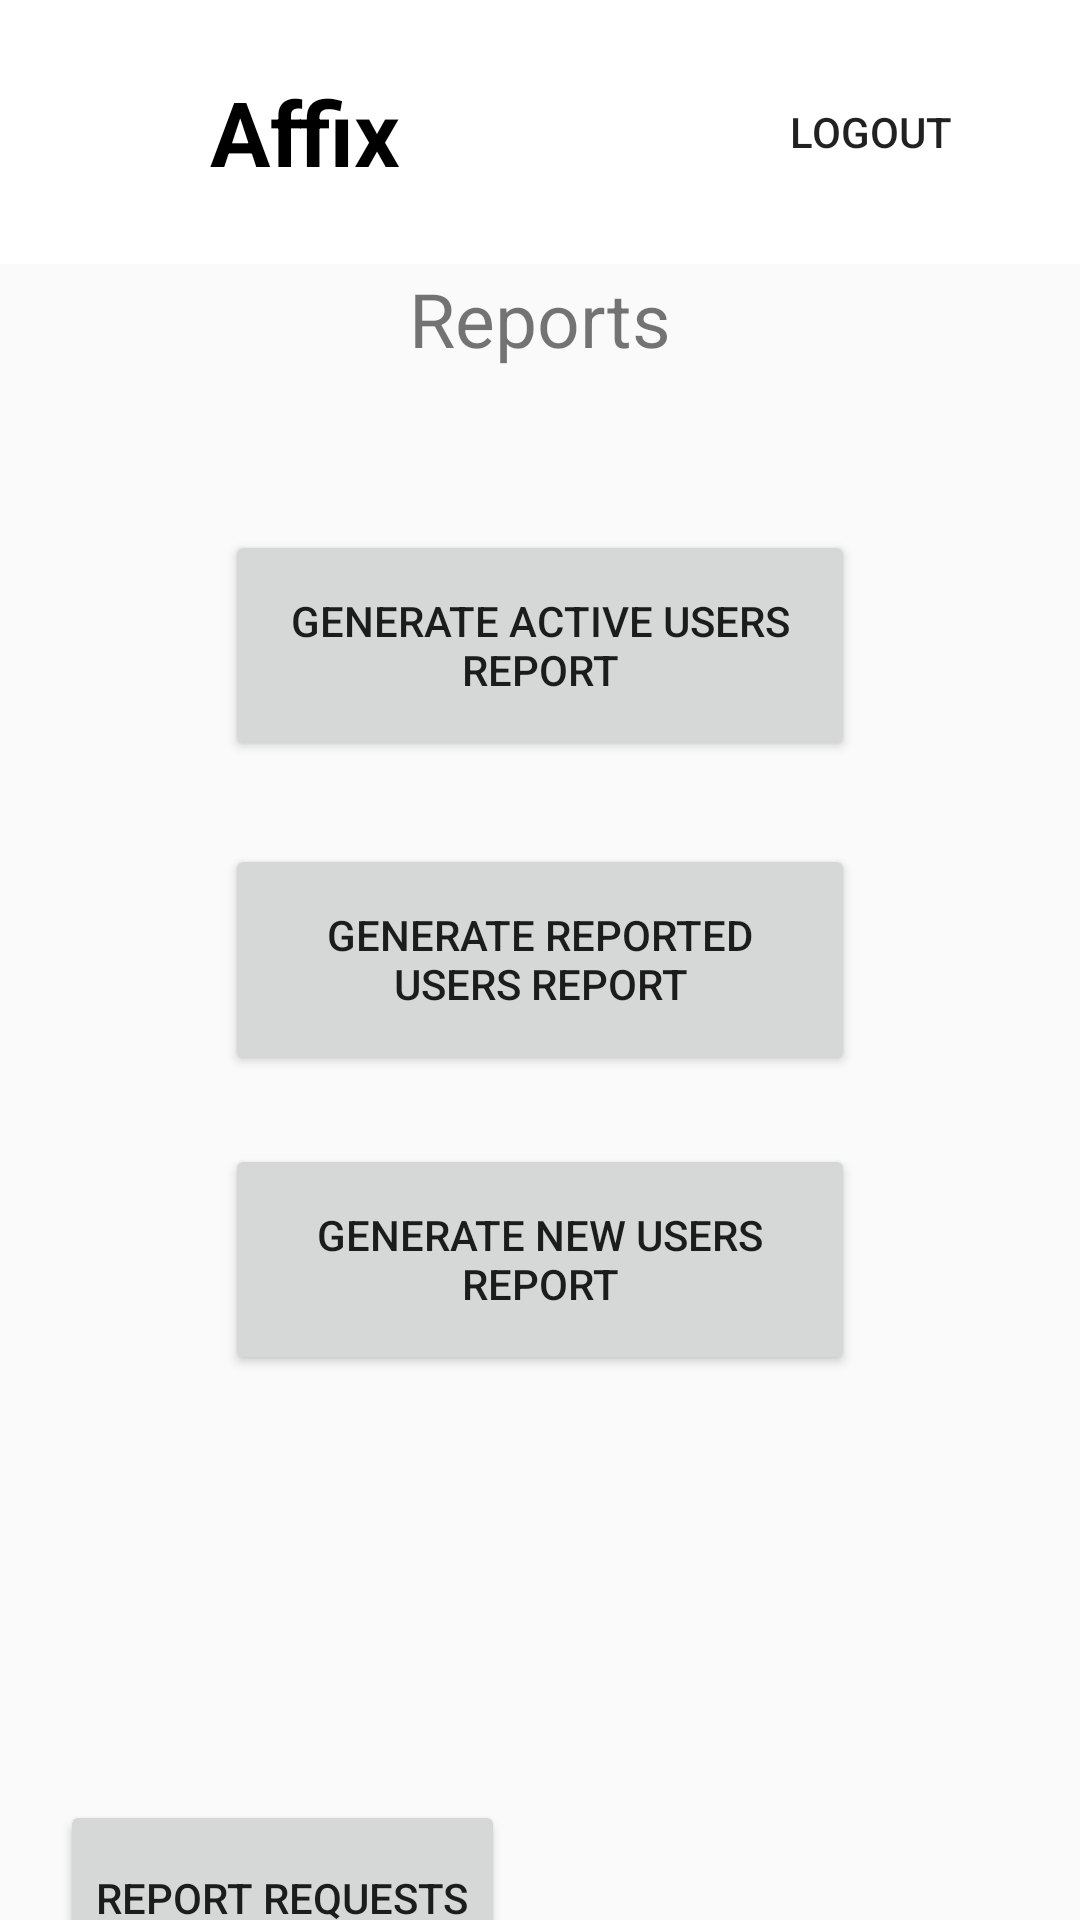

Layout XML and referenced resources for this Android screen:
<!-- AndroidManifest.xml: application theme Theme.AffixApp -->
<!-- res/layout/activity_report.xml -->
<?xml version="1.0" encoding="utf-8"?>
<FrameLayout xmlns:android="http://schemas.android.com/apk/res/android" xmlns:tools="http://schemas.android.com/tools" xmlns:app="http://schemas.android.com/apk/res-auto"
    android:layout_width="match_parent"
    android:layout_height="match_parent"
    android:padding="0px" tools:context=".ui.ReportActivity">
    <RelativeLayout
        android:layout_width="match_parent"
        android:layout_height="wrap_content"
        android:background="@color/white"
        android:padding="10dp"
        android:id="@+id/main_toolbar">

        <ImageView
            android:id="@+id/imageView"
            android:layout_width="50dp"
            android:layout_height="50dp"
            app:srcCompat="@drawable/affix_logo"
            android:padding="10dp"
            android:layout_marginStart="10dp"
            android:layout_marginTop="10dp"/>

        <TextView
            android:layout_width="wrap_content"
            android:layout_height="wrap_content"
            android:text="Affix"
            android:textSize="30dp"
            android:textStyle="bold"
            android:textColor="@color/black"
            android:layout_centerVertical="true"
            android:layout_marginStart="60dp"
            android:layout_marginTop="10dp"/>

        <Button
            android:layout_width="100dp"
            android:layout_height="wrap_content"
            android:background="@drawable/btn_rounded_corner" android:text="Logout"
            android:tint="@color/light_gray"
            android:layout_margin="10dp" android:id="@+id/logout_btn"
            android:layout_alignParentRight="true"/>

    </RelativeLayout>
    <Button android:id="@+id/button1" android:layout_width="210dp" android:layout_height="77dp" android:layout_gravity="center" android:text="Generate Reported Users Report"/>
    <Button android:id="@+id/button2" android:layout_width="210dp" android:layout_height="77dp" android:layout_gravity="center" android:layout_marginTop="100dp" android:text="Generate New Users Report"/>
    <Button android:id="@+id/button3" android:layout_width="210dp" android:layout_height="77dp" android:layout_gravity="center" android:layout_marginTop="-105dp" android:text="Generate Active Users Report"/>
    <TextView android:id="@+id/textView2" android:layout_width="wrap_content" android:layout_height="42dp" android:layout_gravity="center" android:layout_marginTop="-210dp" android:textSize="25dp" android:text="Reports"/>

    <Button
        android:id="@+id/button7"
        android:layout_width="wrap_content"
        android:layout_height="65dp"
        android:layout_marginTop="600dp"
        android:layout_marginLeft="20dp"
        android:text="Report Requests"/>
</FrameLayout>
<!-- resources referenced by this layout -->
<resources>
  <color name="black">#FF000000</color>
  <color name="light_gray">#C3C3C3</color>
  <color name="white">#FFFFFFFF</color>
  <style name="Theme.AffixApp" parent="Theme.MaterialComponents.DayNight.NoActionBar">
          
          <item name="colorPrimary">@color/my_primary</item>
          <item name="colorPrimaryVariant">@color/my_primary</item>
          <item name="colorOnPrimary">@color/white</item>
          
          <item name="colorSecondary">@color/my_secondary</item>
          <item name="colorSecondaryVariant">@color/my_secondary</item>
          <item name="colorOnSecondary">@color/black</item>
          
          <item name="android:statusBarColor">?attr/colorPrimaryVariant</item>
          
          <item name="android:windowBackground">@color/off_white</item>
  
      </style>
  <color name="my_primary">#FF000000</color>
  <color name="my_secondary">#FFE74C</color>
  <color name="off_white">#FAFAFA</color>
</resources>
